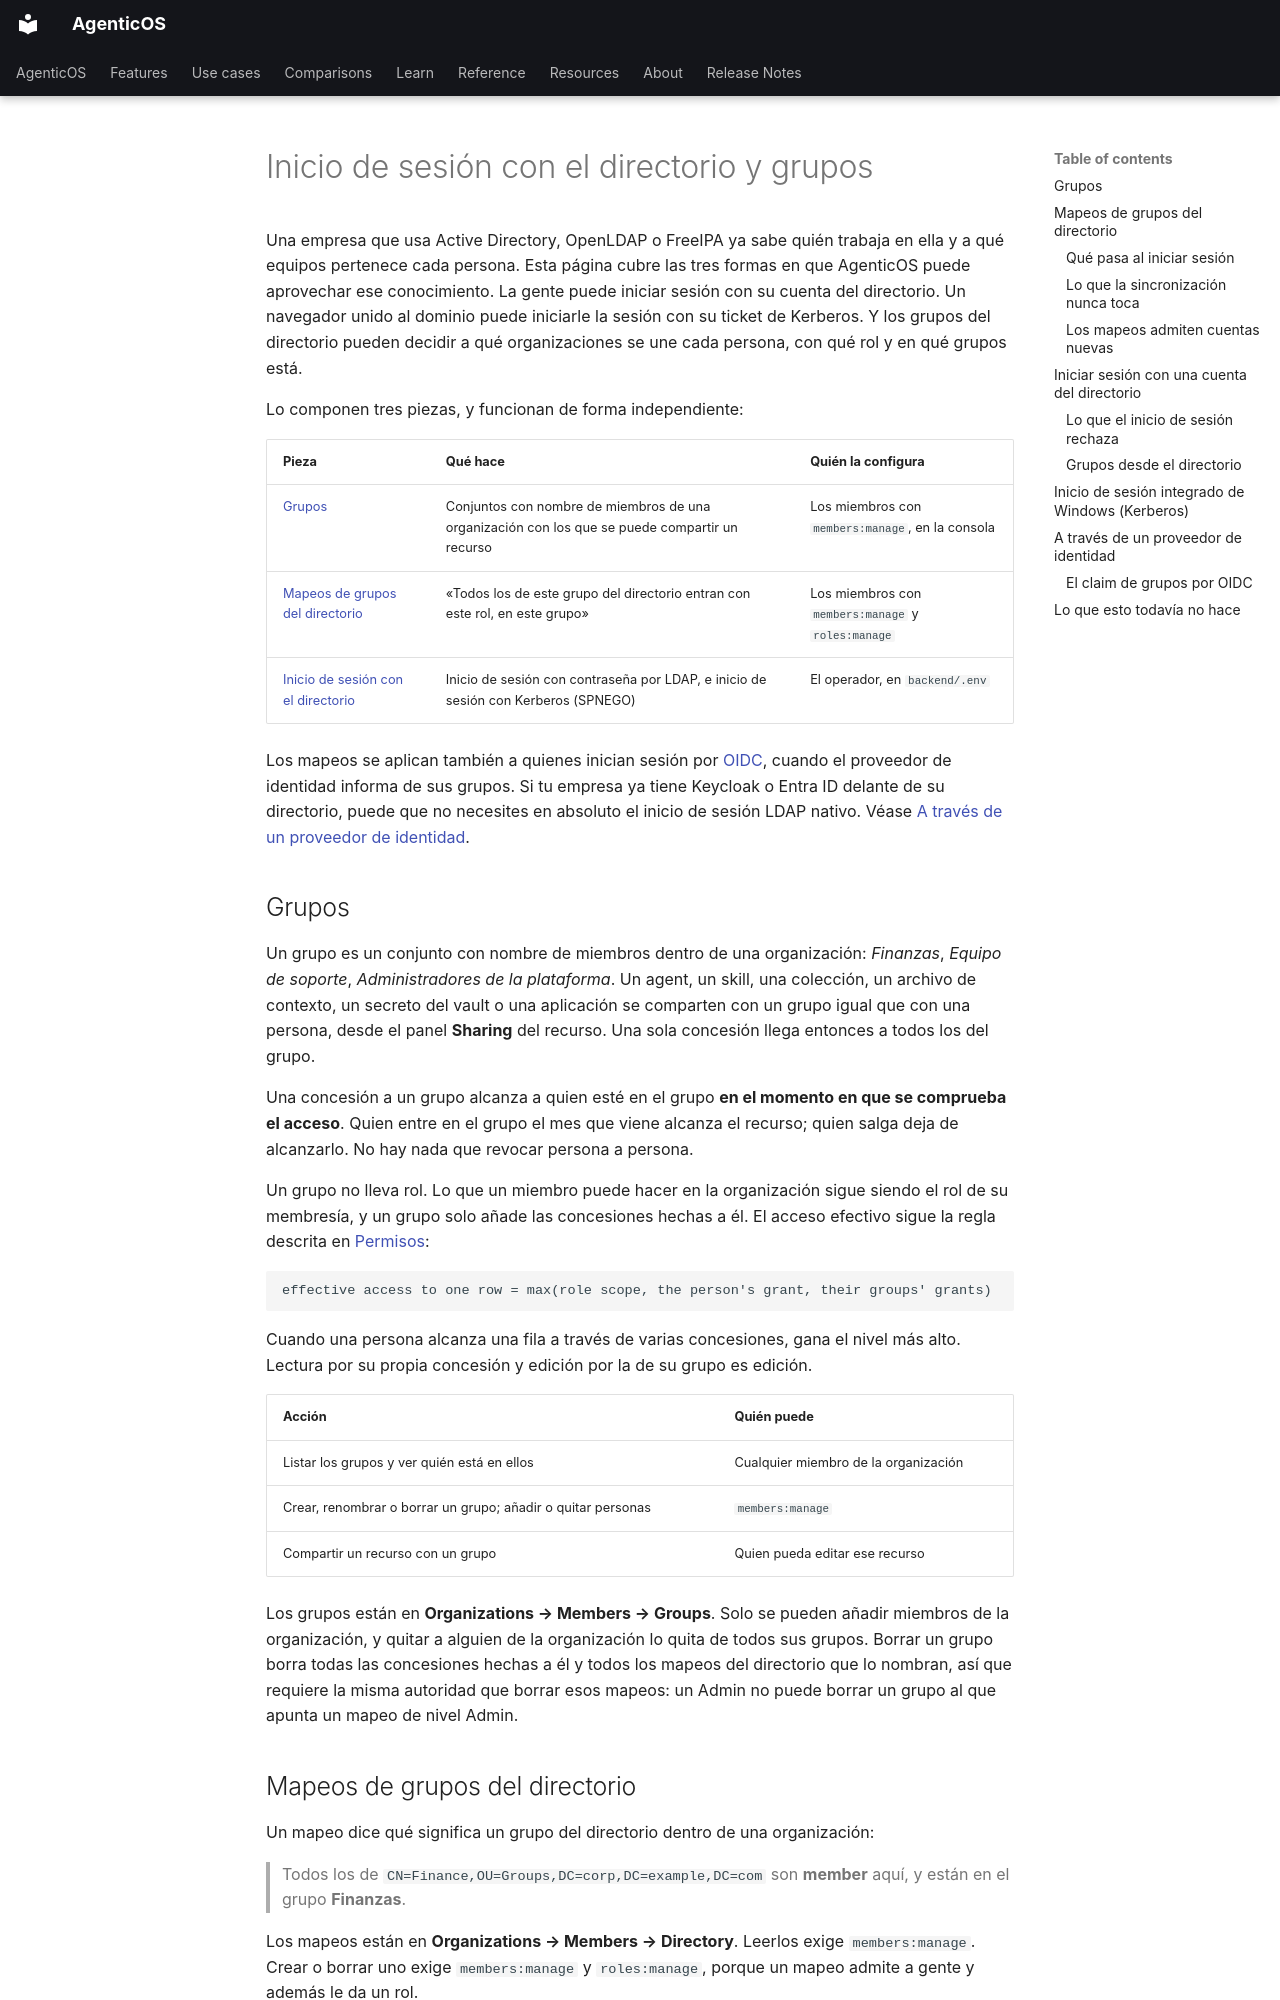

repository: vstorm-co/agenticos · page: directory.es/index.html · generator: mkdocs

---
source_sha: "c3245b98d9c8"
---

# Inicio de sesión con el directorio y grupos { #directory-sign-in-and-groups }

Una empresa que usa Active Directory, OpenLDAP o FreeIPA ya sabe quién trabaja en
ella y a qué equipos pertenece cada persona. Esta página cubre las tres formas en
que AgenticOS puede aprovechar ese conocimiento. La gente puede iniciar sesión con
su cuenta del directorio. Un navegador unido al dominio puede iniciarle la sesión
con su ticket de Kerberos. Y los grupos del directorio pueden decidir a qué
organizaciones se une cada persona, con qué rol y en qué grupos está.

Lo componen tres piezas, y funcionan de forma independiente:

| Pieza | Qué hace | Quién la configura |
|---|---|---|
| [Grupos](#groups) | Conjuntos con nombre de miembros de una organización con los que se puede compartir un recurso | Los miembros con `members:manage`, en la consola |
| [Mapeos de grupos del directorio](#directory-group-mappings) | «Todos los de este grupo del directorio entran con este rol, en este grupo» | Los miembros con `members:manage` y `roles:manage` |
| [Inicio de sesión con el directorio](#signing-in-with-a-directory-account) | Inicio de sesión con contraseña por LDAP, e inicio de sesión con Kerberos (SPNEGO) | El operador, en `backend/.env` |

Los mapeos se aplican también a quienes inician sesión por
[OIDC](configuration.md#single-sign-on-generic-oidc), cuando el proveedor de
identidad informa de sus grupos. Si tu empresa ya tiene Keycloak o Entra ID delante
de su directorio, puede que no necesites en absoluto el inicio de sesión LDAP
nativo. Véase
[A través de un proveedor de identidad](#through-an-identity-provider-instead).

## Grupos { #groups }

Un grupo es un conjunto con nombre de miembros dentro de una organización:
*Finanzas*, *Equipo de soporte*, *Administradores de la plataforma*. Un agent, un
skill, una colección, un archivo de contexto, un secreto del vault o una aplicación
se comparten con un grupo igual que con una persona, desde el panel **Sharing**
del recurso. Una sola concesión llega entonces a todos los del grupo.

Una concesión a un grupo alcanza a quien esté en el grupo **en el momento en que se
comprueba el acceso**. Quien entre en el grupo el mes que viene alcanza el
recurso; quien salga deja de alcanzarlo. No hay nada que revocar persona a
persona.

Un grupo no lleva rol. Lo que un miembro puede hacer en la organización sigue
siendo el rol de su membresía, y un grupo solo añade las concesiones hechas a él.
El acceso efectivo sigue la regla descrita en
[Permisos](permissions.md#how-the-layers-combine):

```
effective access to one row = max(role scope, the person's grant, their groups' grants)
```

Cuando una persona alcanza una fila a través de varias concesiones, gana el nivel
más alto. Lectura por su propia concesión y edición por la de su grupo es edición.

| Acción | Quién puede |
|---|---|
| Listar los grupos y ver quién está en ellos | Cualquier miembro de la organización |
| Crear, renombrar o borrar un grupo; añadir o quitar personas | `members:manage` |
| Compartir un recurso con un grupo | Quien pueda editar ese recurso |

Los grupos están en **Organizations → Members → Groups**. Solo se pueden añadir
miembros de la organización, y quitar a alguien de la organización lo quita de
todos sus grupos. Borrar un grupo borra todas las concesiones hechas a él y todos
los mapeos del directorio que lo nombran, así que requiere la misma autoridad que
borrar esos mapeos: un Admin no puede borrar un grupo al que apunta un mapeo de
nivel Admin.

## Mapeos de grupos del directorio { #directory-group-mappings }

Un mapeo dice qué significa un grupo del directorio dentro de una organización:

> Todos los de `CN=Finance,OU=Groups,DC=corp,DC=example,DC=com` son **member**
> aquí, y están en el grupo **Finanzas**.

Los mapeos están en **Organizations → Members → Directory**. Leerlos exige
`members:manage`. Crear o borrar uno exige `members:manage` y `roles:manage`,
porque un mapeo admite a gente y además le da un rol.

El rol está acotado igual que el de una invitación. Solo puedes mapear un grupo del
directorio a un rol que tu propio rol supere estrictamente. Nadie puede mapear un
grupo a `owner`, y un Admin no puede mapear un grupo a Admin. Borrar un mapeo exige
la misma autoridad, porque degrada a todos los que colocó.
